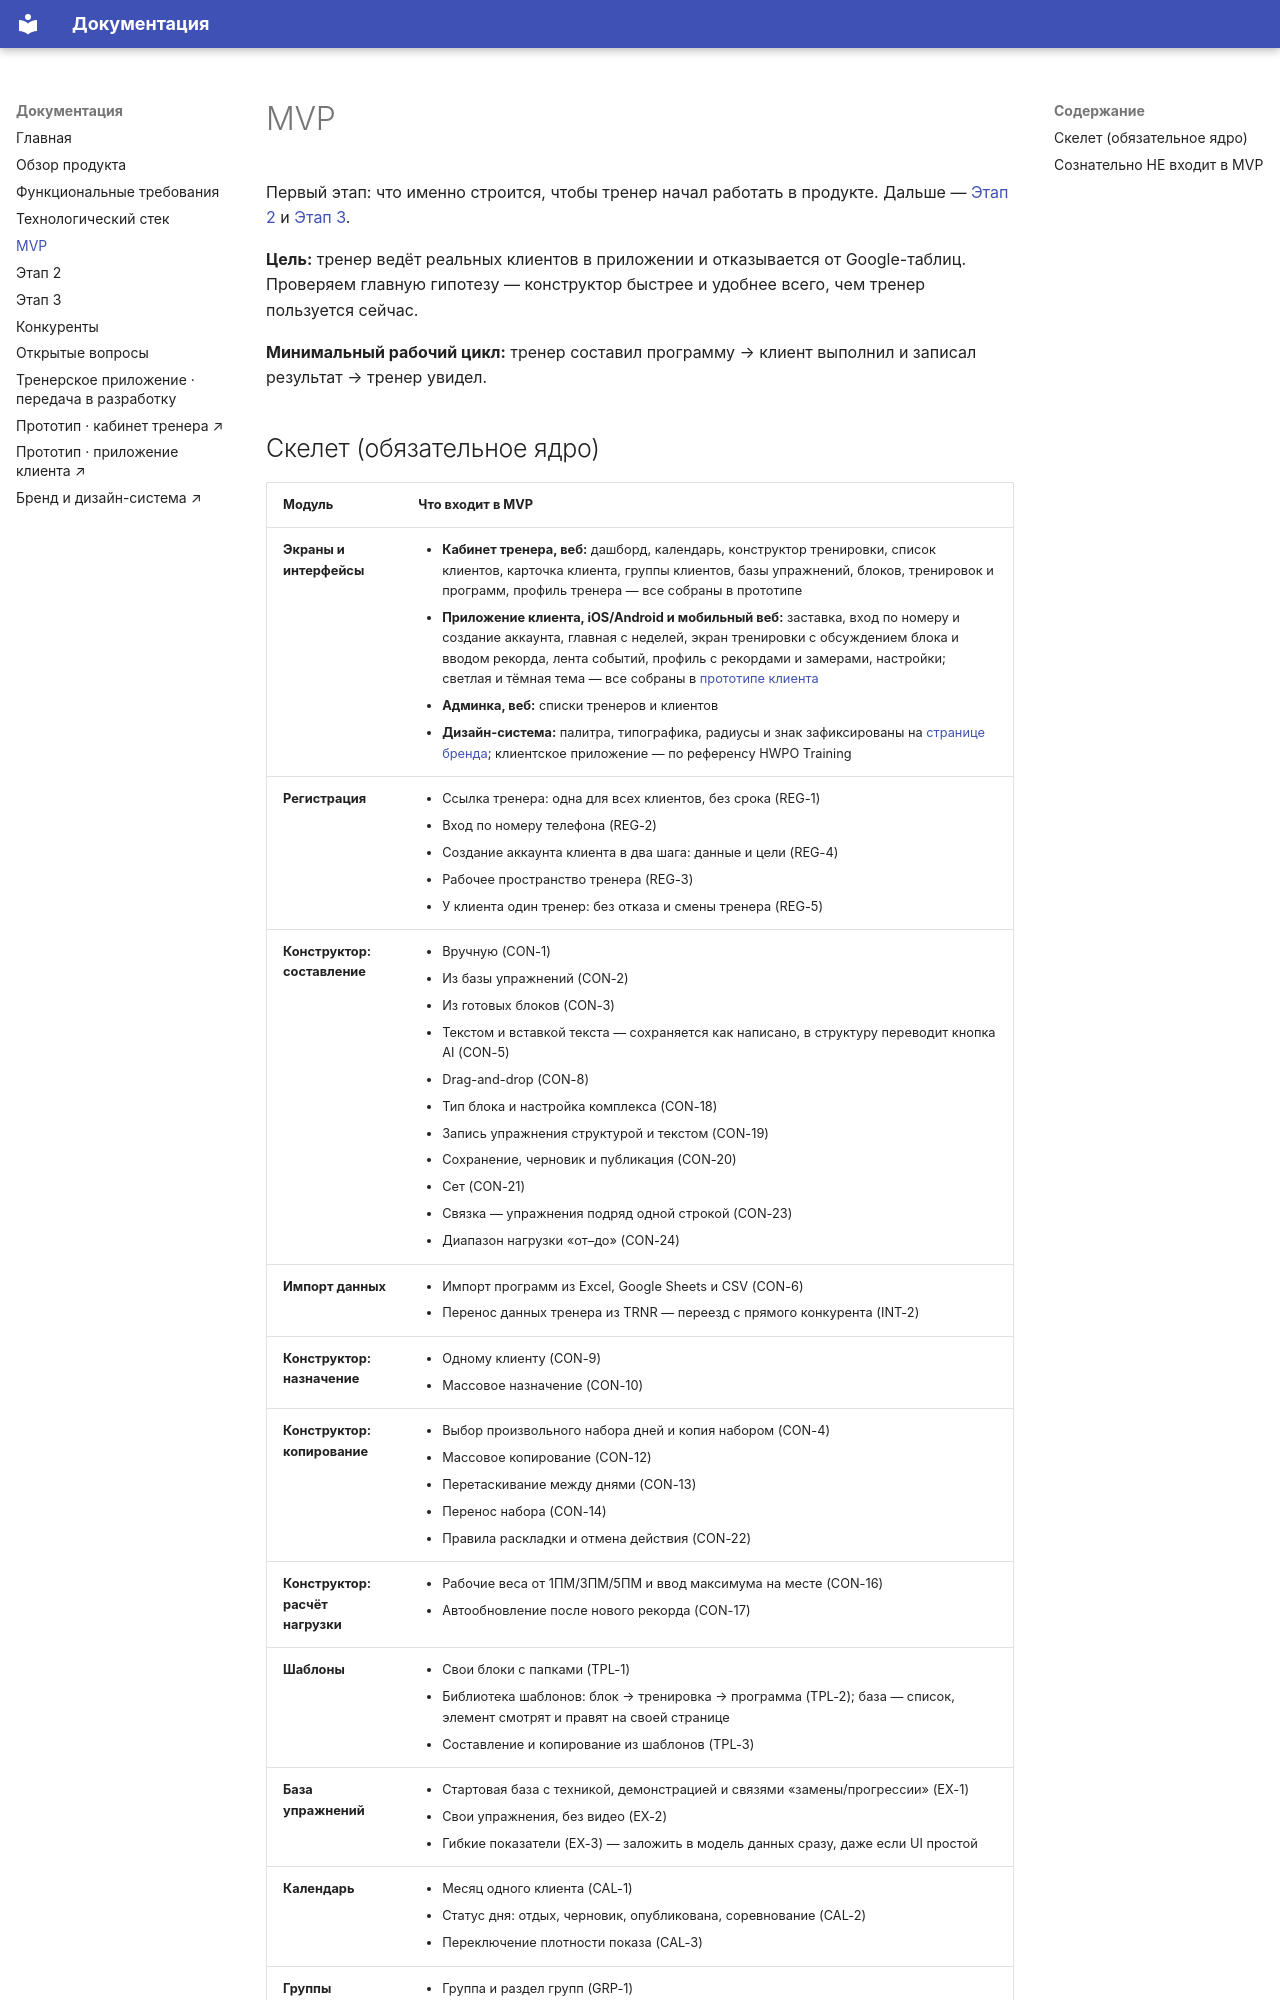

repository: serjnsk/trenergram · page: 04-mvp/index.html · generator: mkdocs

# MVP

Первый этап: что именно строится, чтобы тренер начал работать в продукте. Дальше — [Этап 2](05-stage-2.md) и [Этап 3](06-stage-3.md).

**Цель:** тренер ведёт реальных клиентов в приложении и отказывается от Google-таблиц. Проверяем главную гипотезу — конструктор быстрее и удобнее всего, чем тренер пользуется сейчас.

**Минимальный рабочий цикл:** тренер составил программу → клиент выполнил и записал результат → тренер увидел.
